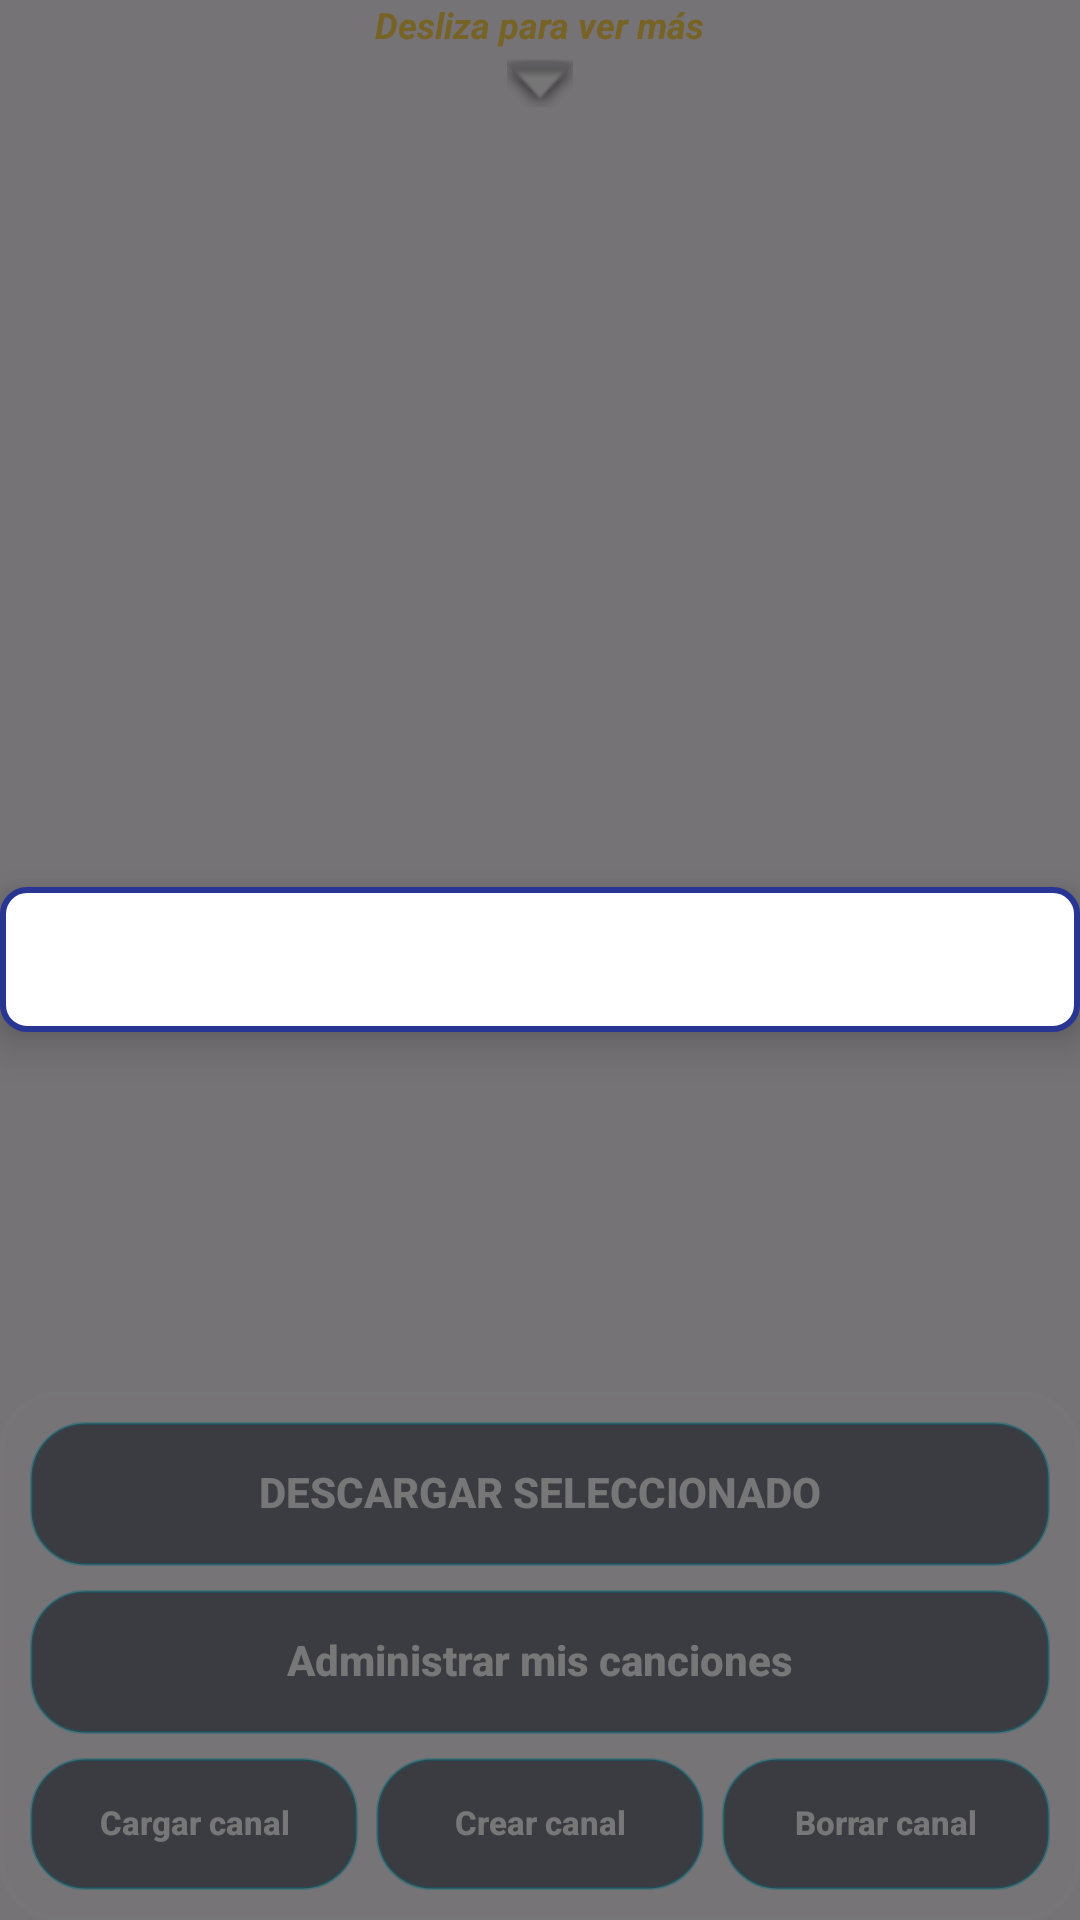

Android layout source for this screen:
<!-- AndroidManifest.xml: application theme Theme.FingerDance -->
<!-- res/layout/options_canciones.xml -->
<?xml version="1.0" encoding="utf-8"?>
<androidx.constraintlayout.widget.ConstraintLayout xmlns:android="http://schemas.android.com/apk/res/android"
    xmlns:app="http://schemas.android.com/apk/res-auto"
    android:id="@+id/layoutCanciones"
    android:layout_width="match_parent"
    android:layout_height="match_parent">

    <androidx.core.widget.NestedScrollView
        android:id="@+id/scrollChannels"
        android:layout_width="0dp"
        android:layout_height="0dp"
        android:clipToPadding="false"
        android:fillViewport="true"
        android:padding="10dp"
        android:scrollbars="vertical"
        app:layout_constraintEnd_toEndOf="parent"
        app:layout_constraintStart_toStartOf="parent"
        app:layout_constraintTop_toTopOf="@+id/linearTextProgressChannel" />

    <TextView
        android:id="@+id/txSlide"
        android:layout_width="wrap_content"
        android:layout_height="wrap_content"
        android:text="Desliza para ver más"
        android:textColor="#FFD54F"
        android:textSize="12sp"
        android:textStyle="bold|italic"
        app:layout_constraintEnd_toEndOf="@+id/scrollChannels"
        app:layout_constraintStart_toStartOf="@+id/scrollChannels"
        app:layout_constraintTop_toBottomOf="@+id/scrollChannels" />

    <ImageView
        android:id="@+id/arrowIndicator"
        android:layout_width="22dp"
        android:layout_height="22dp"
        android:alpha="0.9"
        android:visibility="visible"
        app:layout_constraintEnd_toEndOf="@+id/scrollChannels"
        app:layout_constraintStart_toStartOf="@+id/scrollChannels"
        app:layout_constraintTop_toBottomOf="@+id/txSlide"
        app:srcCompat="@android:drawable/arrow_down_float" />

    <LinearLayout
        android:id="@+id/songActionsPanel"
        android:layout_width="0dp"
        android:layout_height="wrap_content"
        android:layout_marginTop="8dp"
        android:background="@drawable/fd_panel_light"
        android:orientation="vertical"
        android:padding="10dp"
        app:layout_constraintBottom_toBottomOf="parent"
        app:layout_constraintEnd_toEndOf="parent"
        app:layout_constraintStart_toStartOf="parent">

        <androidx.appcompat.widget.AppCompatButton
            android:id="@+id/download_button_channel"
            android:layout_width="match_parent"
            android:layout_height="48dp"
            android:text="DESCARGAR SELECCIONADO"
            android:textColor="#FFFFFF"
            android:textSize="14dp"
            android:textStyle="bold"
            android:background="@drawable/fd_panel_glass"
            android:backgroundTint="@null"
            app:backgroundTint="@null"
            android:stateListAnimator="@null"
            android:minHeight="0dp"
            android:minWidth="0dp"
            android:includeFontPadding="false"
            android:textAllCaps="false" />

        <androidx.appcompat.widget.AppCompatButton
            android:id="@+id/btn_admin_songs"
            android:layout_width="match_parent"
            android:layout_height="48dp"
            android:layout_marginTop="8dp"
            android:text="Administrar mis canciones"
            android:textColor="#FFFFFF"
            android:textSize="14dp"
            android:textStyle="bold"
            android:background="@drawable/fd_panel_glass"
            android:backgroundTint="@null"
            app:backgroundTint="@null"
            android:stateListAnimator="@null"
            android:minHeight="0dp"
            android:minWidth="0dp"
            android:includeFontPadding="false"
            android:textAllCaps="false" />

        <LinearLayout
            android:layout_width="match_parent"
            android:layout_height="wrap_content"
            android:layout_marginTop="8dp"
            android:orientation="horizontal">

            <androidx.appcompat.widget.AppCompatButton
                android:id="@+id/installChannel"
                android:layout_width="0dp"
                android:layout_height="44dp"
                android:layout_marginEnd="6dp"
                android:layout_weight="1"
                android:background="@drawable/fd_panel_glass"
                android:backgroundTint="@null"
                android:includeFontPadding="false"
                android:minWidth="0dp"
                android:minHeight="0dp"
                android:stateListAnimator="@null"
                android:text="Cargar canal"
                android:textAllCaps="false"
                android:textColor="#FFFFFF"
                android:textSize="11dp"
                android:textStyle="bold"
                app:backgroundTint="@null" />

            <androidx.appcompat.widget.AppCompatButton
                android:id="@+id/createChannel"
                android:layout_width="0dp"
                android:layout_height="44dp"
                android:layout_marginEnd="6dp"
                android:layout_weight="1"
                android:text="Crear canal"
                android:textColor="#FFFFFF"
                android:textSize="11dp"
                android:textStyle="bold"
                android:background="@drawable/fd_panel_glass"
                android:backgroundTint="@null"
                app:backgroundTint="@null"
                android:stateListAnimator="@null"
                android:minHeight="0dp"
                android:minWidth="0dp"
                android:includeFontPadding="false"
                android:textAllCaps="false" />

            <androidx.appcompat.widget.AppCompatButton
                android:id="@+id/deleteChannel"
                android:layout_width="0dp"
                android:layout_height="44dp"
                android:layout_weight="1"
                android:background="@drawable/fd_panel_glass"
                android:backgroundTint="@null"
                android:includeFontPadding="false"
                android:minWidth="0dp"
                android:minHeight="0dp"
                android:stateListAnimator="@null"
                android:text="Borrar canal"
                android:textAllCaps="false"
                android:textColor="#FFFFFF"
                android:textSize="11dp"
                android:textStyle="bold"
                app:backgroundTint="@null" />
        </LinearLayout>
    </LinearLayout>

    <LinearLayout
        android:id="@+id/linearTextProgressChannel"
        android:layout_width="0dp"
        android:layout_height="0dp"
        android:background="#88000000"
        android:gravity="center"
        android:orientation="vertical"
        app:layout_constraintBottom_toBottomOf="parent"
        app:layout_constraintEnd_toEndOf="parent"
        app:layout_constraintStart_toStartOf="parent"
        app:layout_constraintTop_toTopOf="parent">

        <TextView
            android:id="@+id/textViewDownloadChannel"
            android:layout_width="match_parent"
            android:layout_height="wrap_content"
            android:background="@drawable/progress_background"
            android:elevation="8dp"
            android:gravity="center"
            android:padding="12dp"
            android:textColor="@color/texto_textview_vibrante"
            android:textSize="18sp"
            android:textStyle="bold" />
    </LinearLayout>
</androidx.constraintlayout.widget.ConstraintLayout>
<!-- resources referenced by this layout -->
<resources>
  <color name="texto_textview_vibrante">#000000</color>
  <!-- drawable fd_panel_glass (drawable) -->
  <?xml version="1.0" encoding="utf-8"?>
  <shape
      xmlns:android="http://schemas.android.com/apk/res/android">
      <solid
          android:color="#8810162A"/>
          <stroke
              android:width="1dp"
              android:color="#6600E5FF"/>
          <corners
              android:radius="18dp"/>
          <padding
              android:left="8dp"
              android:top="8dp"
              android:right="8dp"
              android:bottom="8dp"/>
  </shape>
  <!-- drawable fd_panel_light (drawable) -->
  <?xml version="1.0" encoding="utf-8"?>
  <shape xmlns:android="http://schemas.android.com/apk/res/android">
      <solid android:color="#40FFFFFF" />
      <stroke
          android:width="1.5dp"
          android:color="#99FFFFFF" />
      <corners android:radius="18dp" />
      <padding
          android:left="8dp"
          android:top="8dp"
          android:right="8dp"
          android:bottom="8dp" />
  </shape>
  <!-- drawable progress_background (drawable) -->
  <layer-list xmlns:android="http://schemas.android.com/apk/res/android">
      <item>
          <shape android:shape="rectangle">
              <solid android:color="@color/fondo_textview_vibrante" />
              <stroke
                  android:width="2dp"
                  android:color="@color/fondo_textview_elegante" />
              <corners android:radius="8dp" />
          </shape>
      </item>
  
      <item android:id="@+id/progress">
          <clip>
              <shape android:shape="rectangle">
                  <solid android:color="@color/progreso_textview_vibrante" />
                  <corners android:radius="8dp" />
              </shape>
          </clip>
      </item>
  </layer-list>
  <style name="Theme.FingerDance" parent="Theme.Material3.DayNight.NoActionBar">
          
          <item name="colorPrimary">@color/purple_500</item>
          <item name="colorPrimaryVariant">@color/purple_700</item>
          <item name="colorOnPrimary">@color/white</item>
          
          <item name="colorSecondary">@color/teal_200</item>
          <item name="colorSecondaryVariant">@color/teal_700</item>
          <item name="colorOnSecondary">@color/black</item>
          
          <item name="android:statusBarColor">?attr/colorPrimaryVariant</item>
          
      </style>
  <color name="fondo_textview_vibrante">#FFFFFF</color>
  <color name="fondo_textview_elegante">#283593</color>
  <color name="progreso_textview_vibrante">#2196F3</color>
  <color name="purple_500">#FF6200EE</color>
  <color name="purple_700">#FF3700B3</color>
  <color name="white">#FFFFFFFF</color>
  <color name="teal_200">#FF03DAC5</color>
  <color name="teal_700">#FF018786</color>
  <color name="black">#FF000000</color>
</resources>
